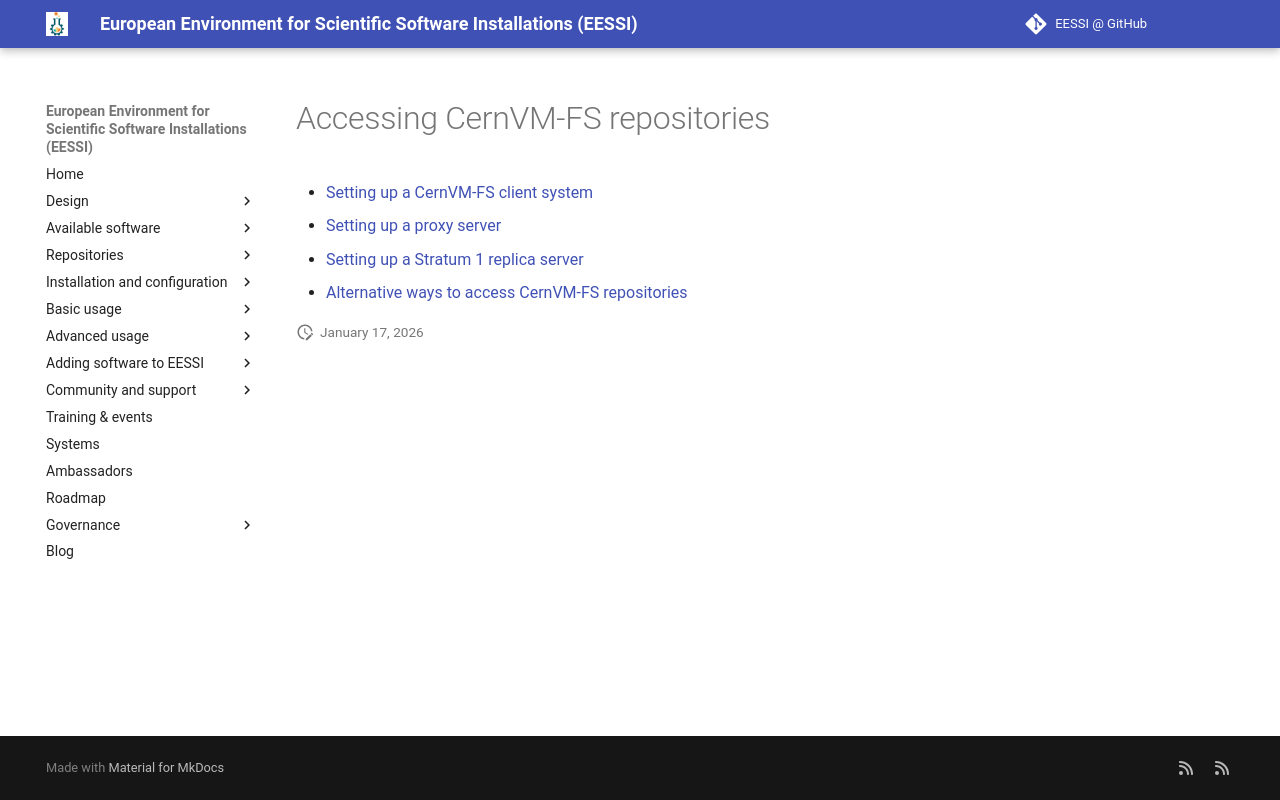

repository: EESSI/docs · page: training-events/2025/tutorial-best-practices-cvmfs-hpc/access/index.html · generator: mkdocs

# Accessing CernVM-FS repositories

- [Setting up a CernVM-FS client system](client.md)
- [Setting up a proxy server](proxy.md)
- [Setting up a Stratum 1 replica server](stratum1.md)
- [Alternative ways to access CernVM-FS repositories](alternatives.md)
